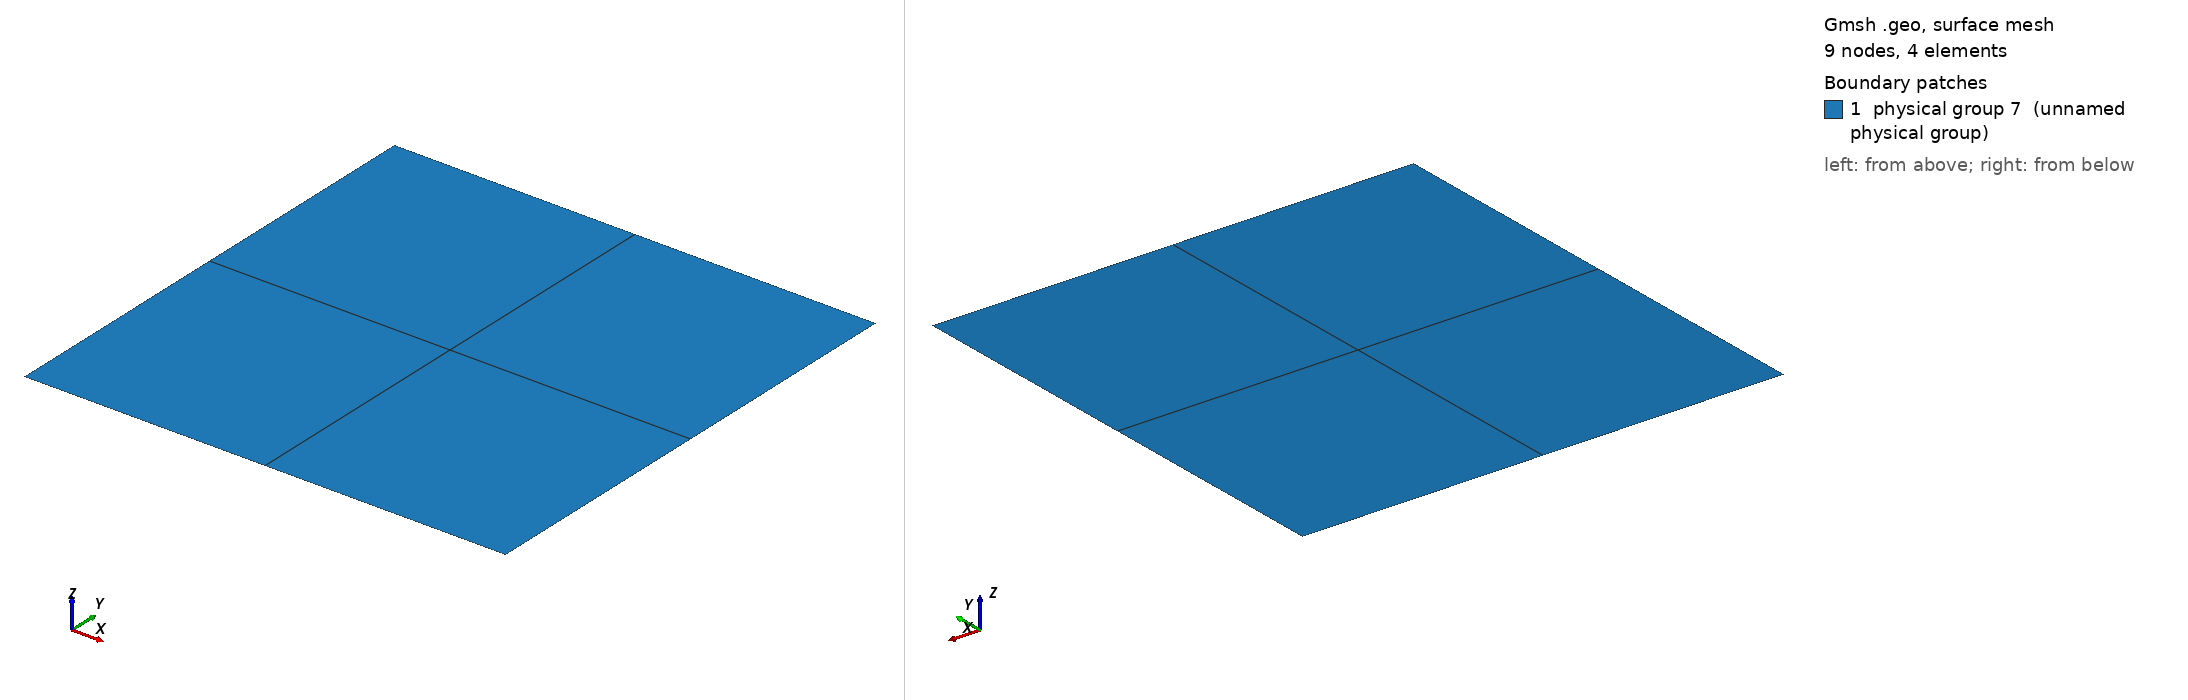

Gmsh geometry script, surface-meshed: 9 nodes, 4 surface elements. Boundary patches (legend numbers): 1 physical group 7 (unnamed physical group). Left view from above one corner, right view from below the opposite corner. Legend entries are the model's physical surfaces. The drawing asked Gmsh for element sizes between 1% and 20% of the model's largest extent; the script's own settings can give other sizes.

=== squareQuadSmall.geo (drawn) ===
L   = 1;
cl  = 1;
msh = 3;

Point(1) = {+L, -L, 0, cl};
Point(2) = {+L, +L, 0, cl};
Point(3) = {-L, +L, 0, cl};
Point(4) = {-L, -L, 0, cl};

Line(1) = {1, 2};
Line(2) = {2, 3};
Line(3) = {3, 4};
Line(4) = {4, 1};

Line Loop(1)     = {1, 2, 3, 4};
Plane Surface(1) = {1};

Transfinite Line {1, 2, 3, 4} = msh Using Progression 1;
Transfinite Surface {1};
Recombine Surface {1};

Physical Line(5)    = {1, 2, 3, 4};
Physical Surface(7) = {1};
